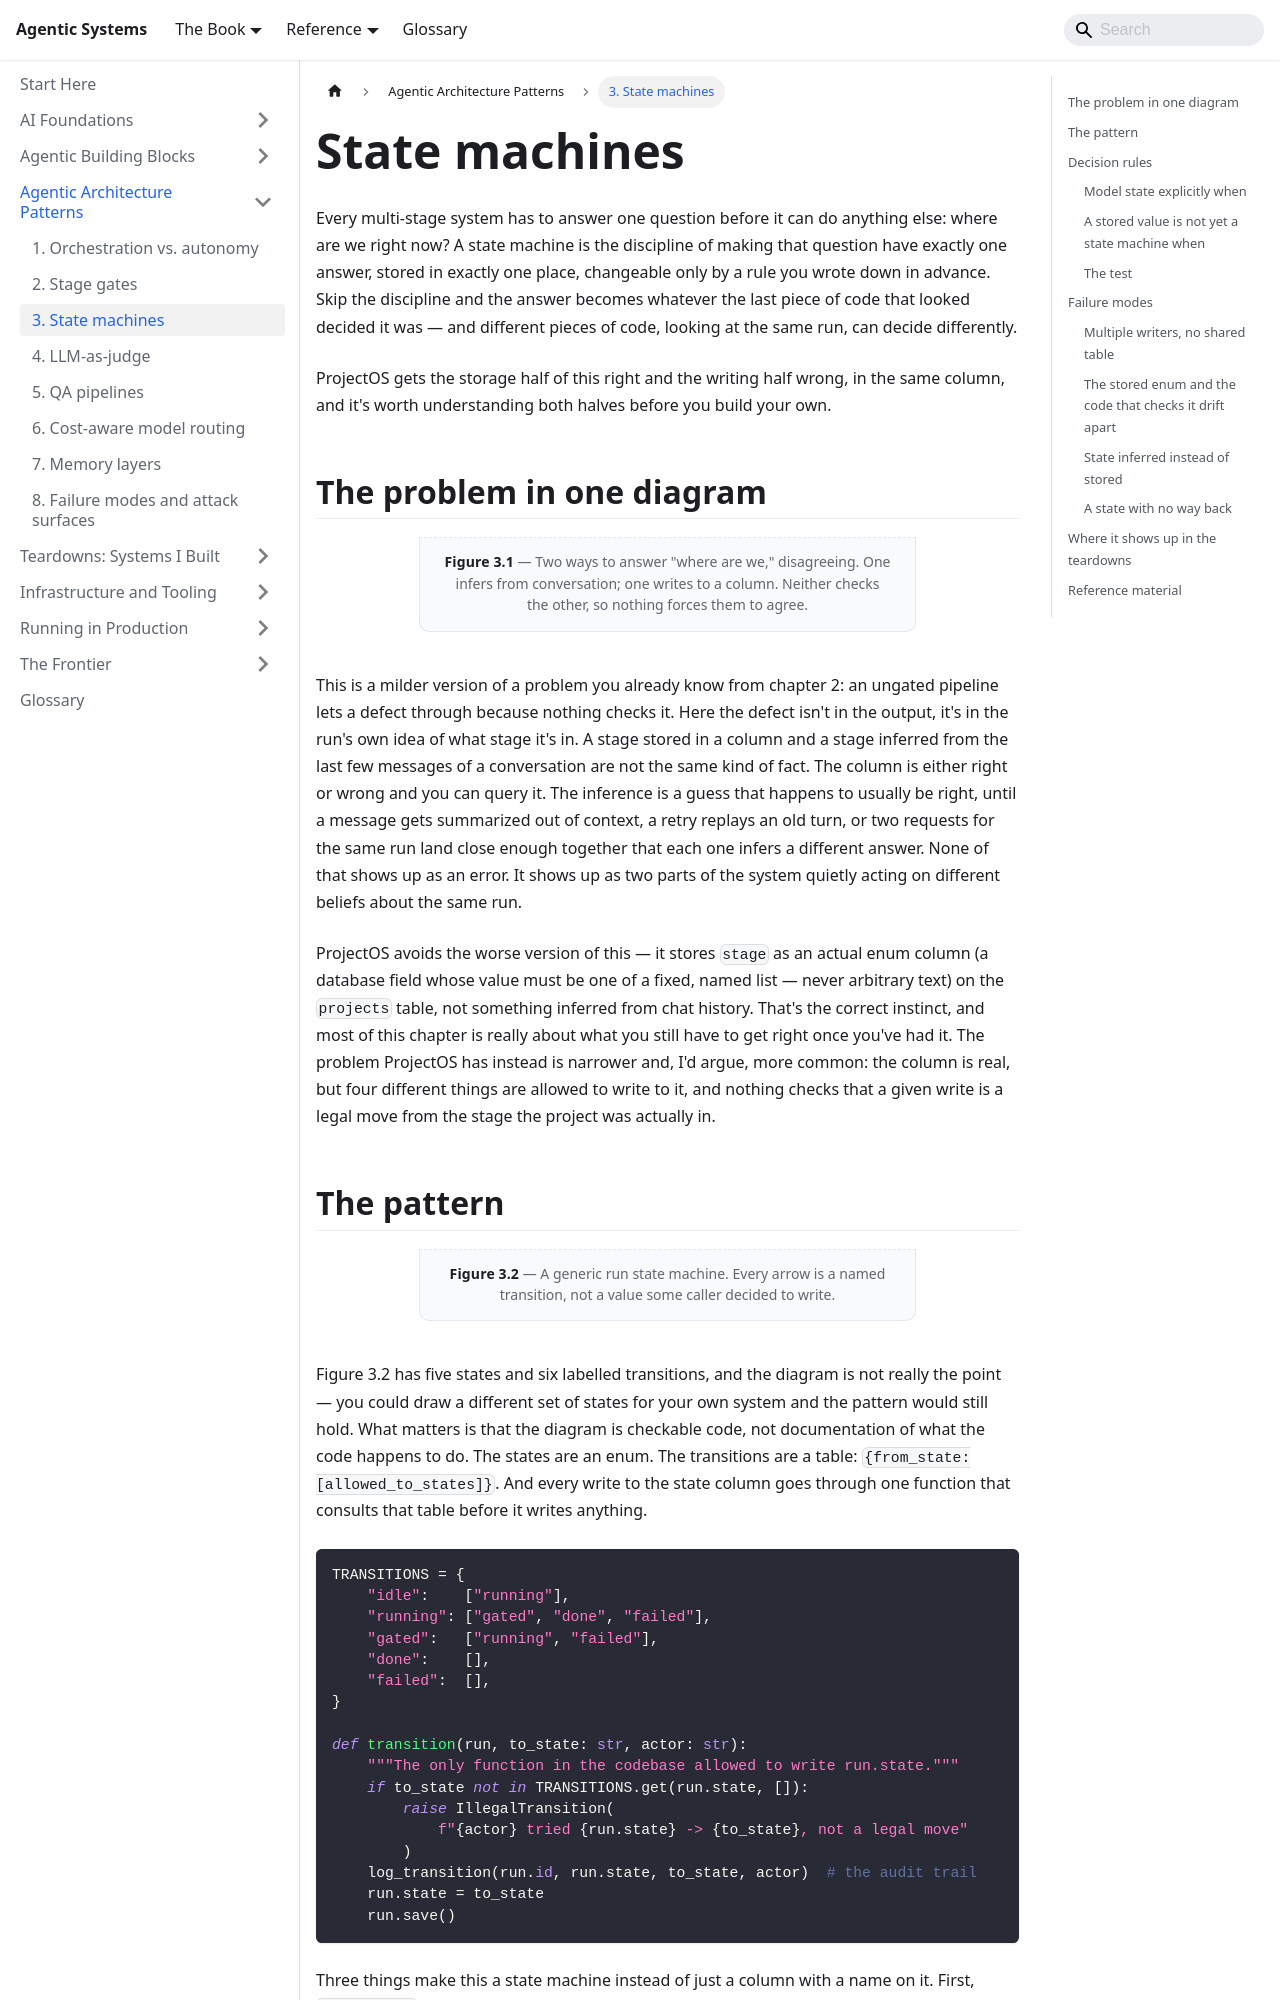

repository: chintan-dshel/aible · page: docs/patterns/state-machines/index.html · generator: docusaurus

---
sidebar_position: 3
sidebar_label: '3. State machines'
title: State machines
description: Model the pipeline as explicit states and transitions so "where are we" is a stored fact, not something inferred from chat history.
---

# State machines

Every multi-stage system has to answer one question before it can do anything else: where are we right now? A state machine is the discipline of making that question have exactly one answer, stored in exactly one place, changeable only by a rule you wrote down in advance. Skip the discipline and the answer becomes whatever the last piece of code that looked decided it was — and different pieces of code, looking at the same run, can decide differently.

ProjectOS gets the storage half of this right and the writing half wrong, in the same column, and it's worth understanding both halves before you build your own.

## The problem in one diagram

```mermaid
---
config:
  themeVariables:
    fontSize: 16px
---
flowchart TB
  accTitle: Where are we, asked two different ways
  accDescr: One code path re-reads the conversation history and guesses the current step from what was last said. A second, unrelated code path also writes to the same stage column, on its own judgment. Neither path checks what the other decided.
  H["Conversation history"]:::external --> P1["Path A infers<br/>current step from<br/>the last few messages"]:::agent
  S[("stage column")]:::store --> P2["Path B writes stage<br/>directly, on its<br/>own judgment"]:::agent
  P1 -. "acts as if<br/>stage = X" .-> ACT1["Takes an action"]:::orch
  P2 -. "sets<br/>stage = Y" .-> S
  ACT1 -. "X ≠ Y" .-> FAIL["Two parts of the<br/>system now disagree<br/>about the run"]:::fail
```

<p className="fig-caption"><strong>Figure 3.1</strong> — Two ways to answer "where are we," disagreeing. One infers from conversation; one writes to a column. Neither checks the other, so nothing forces them to agree.</p>

This is a milder version of a problem you already know from chapter 2: an ungated pipeline lets a defect through because nothing checks it. Here the defect isn't in the output, it's in the run's own idea of what stage it's in. A stage stored in a column and a stage inferred from the last few messages of a conversation are not the same kind of fact. The column is either right or wrong and you can query it. The inference is a guess that happens to usually be right, until a message gets summarized out of context, a retry replays an old turn, or two requests for the same run land close enough together that each one infers a different answer. None of that shows up as an error. It shows up as two parts of the system quietly acting on different beliefs about the same run.

ProjectOS avoids the worse version of this — it stores `stage` as an actual enum column (a database field whose value must be one of a fixed, named list — never arbitrary text) on the `projects` table, not something inferred from chat history. That's the correct instinct, and most of this chapter is really about what you still have to get right once you've had it. The problem ProjectOS has instead is narrower and, I'd argue, more common: the column is real, but four different things are allowed to write to it, and nothing checks that a given write is a legal move from the stage the project was actually in.
